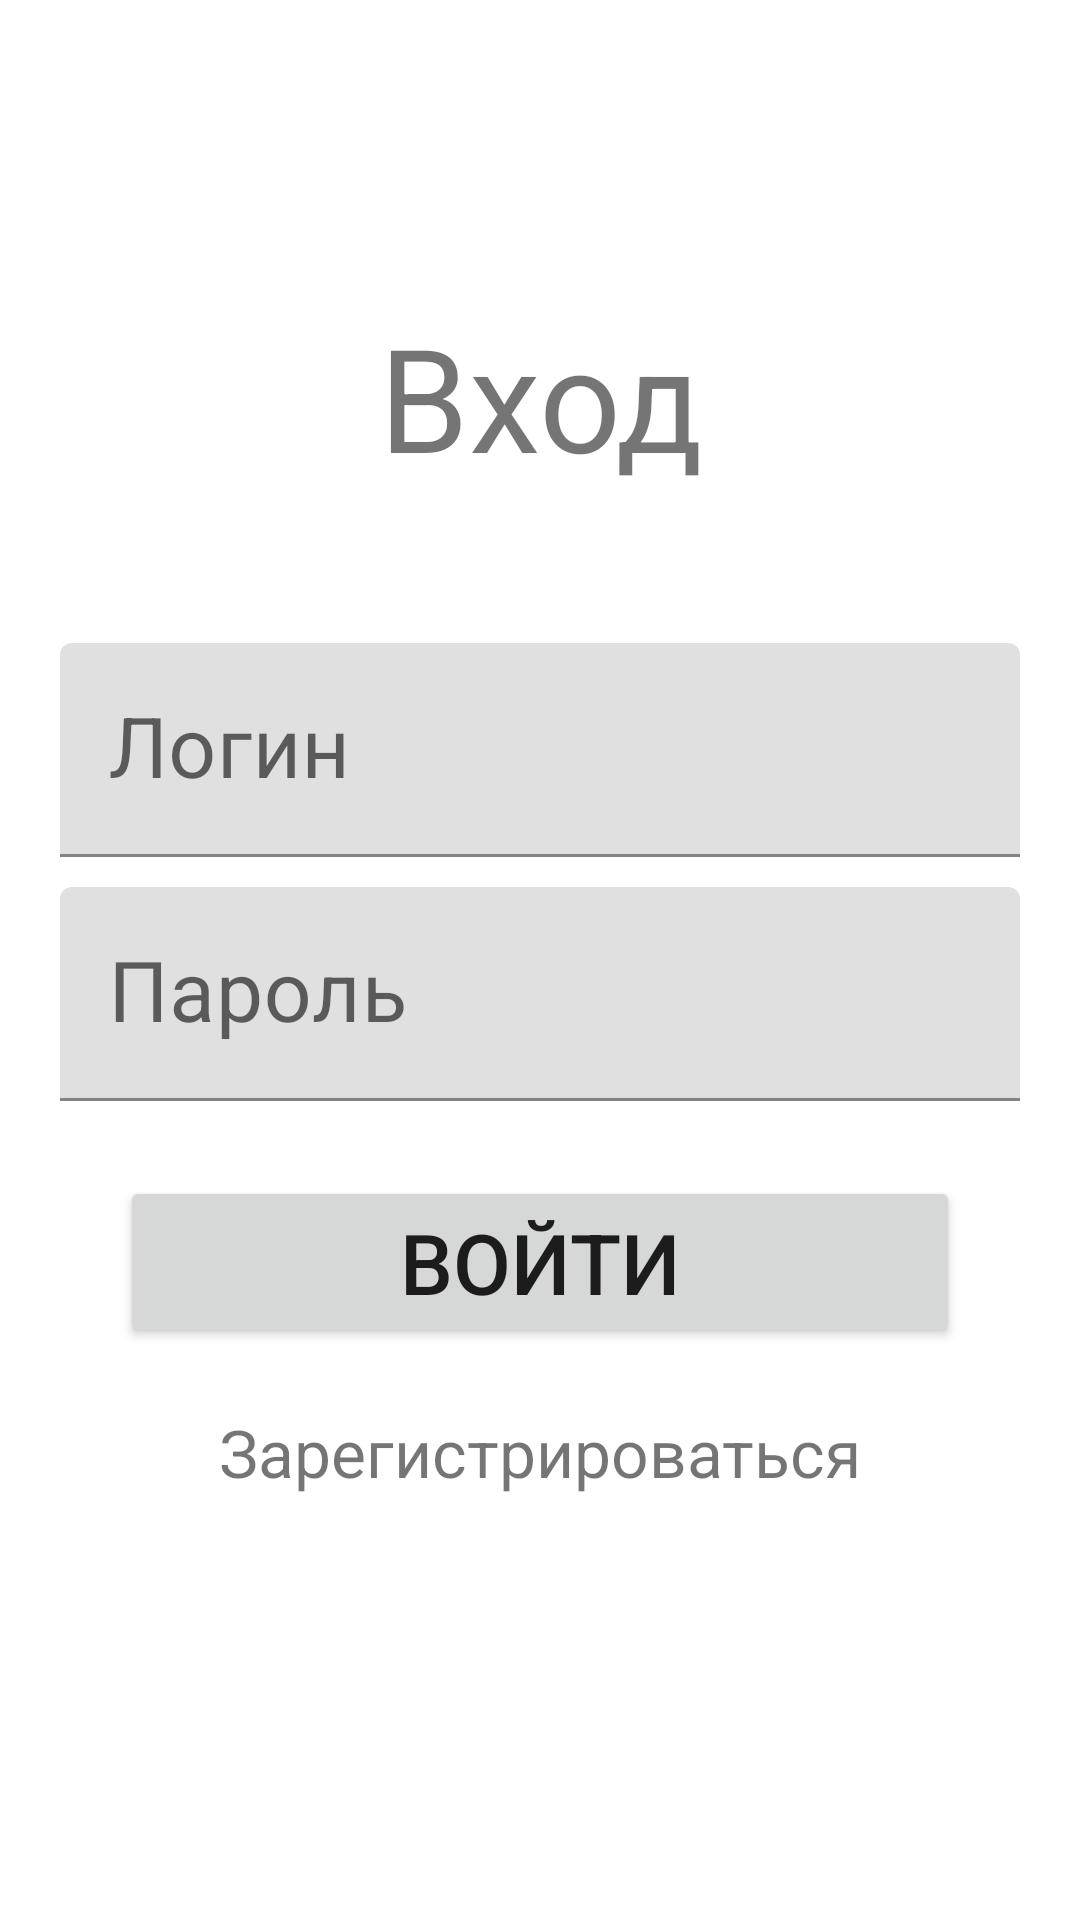

The Android layout XML behind this screen, and the referenced resources:
<!-- AndroidManifest.xml: application theme Theme.JoyDevMusicPlayer -->
<!-- res/layout/fragment_login.xml -->
<?xml version="1.0" encoding="utf-8"?>
<androidx.constraintlayout.widget.ConstraintLayout xmlns:android="http://schemas.android.com/apk/res/android"
    xmlns:app="http://schemas.android.com/apk/res-auto"
    xmlns:tools="http://schemas.android.com/tools"
    android:layout_width="match_parent"
    android:layout_height="match_parent">

    <TextView
        android:id="@+id/login_fragment_title"
        android:layout_width="match_parent"
        android:layout_height="wrap_content"
        android:layout_marginTop="100dp"
        android:gravity="center"
        android:text="@string/login_fragment_title"
        android:textSize="48sp"
        app:layout_constraintEnd_toEndOf="parent"
        app:layout_constraintStart_toStartOf="parent"
        app:layout_constraintTop_toTopOf="parent" />

    <com.google.android.material.textfield.TextInputLayout
        android:id="@+id/login_loginInputLayout"
        android:layout_width="match_parent"
        android:layout_height="wrap_content"
        android:layout_marginTop="50dp"
        android:layout_marginHorizontal="20dp"
        app:layout_constraintTop_toBottomOf="@+id/login_fragment_title">

        <com.google.android.material.textfield.TextInputEditText
            android:id="@+id/login_loginInputField"
            android:layout_width="match_parent"
            android:layout_height="wrap_content"
            android:hint="@string/loginInputField_hint"
            android:textSize="28sp"/>

    </com.google.android.material.textfield.TextInputLayout>

    <com.google.android.material.textfield.TextInputLayout
        android:id="@+id/login_passwordInputLayout"
        android:layout_width="match_parent"
        android:layout_height="wrap_content"
        android:layout_marginTop="10dp"
        android:layout_marginHorizontal="20dp"
        app:layout_constraintTop_toBottomOf="@+id/login_loginInputLayout">

        <com.google.android.material.textfield.TextInputEditText
            android:id="@+id/login_passwordInputField"
            android:layout_width="match_parent"
            android:layout_height="wrap_content"
            android:hint="@string/passwordInputField_hint"
            android:textSize="28sp"
            android:inputType="textPassword"/>

    </com.google.android.material.textfield.TextInputLayout>

    <Button
        android:id="@+id/login_inputButton"
        android:layout_width="match_parent"
        android:layout_height="wrap_content"
        android:layout_marginHorizontal="40dp"
        android:layout_marginTop="25dp"
        android:text="@string/login_inputButton"
        android:textSize="28sp"
        app:layout_constraintEnd_toEndOf="parent"
        app:layout_constraintStart_toStartOf="parent"
        app:layout_constraintTop_toBottomOf="@+id/login_passwordInputLayout" />

    <TextView
        android:id="@+id/login_registration_hyperlink"
        android:layout_width="match_parent"
        android:layout_height="wrap_content"
        android:layout_marginTop="20dp"
        android:gravity="center"
        android:text="@string/login_registration_hyperlink"
        android:textSize="22sp"
        app:layout_constraintEnd_toEndOf="parent"
        app:layout_constraintStart_toStartOf="parent"
        app:layout_constraintTop_toBottomOf="@+id/login_inputButton" />


</androidx.constraintlayout.widget.ConstraintLayout>
<!-- resources referenced by this layout -->
<resources>
  <string name="loginInputField_hint">Логин</string>
  <string name="login_fragment_title">Вход</string>
  <string name="login_inputButton">Войти</string>
  <string name="login_registration_hyperlink">Зарегистрироваться</string>
  <string name="passwordInputField_hint">Пароль</string>
  <style name="Theme.JoyDevMusicPlayer" parent="Theme.MaterialComponents.DayNight.DarkActionBar">
          
          <item name="colorPrimary">@color/purple_500</item>
          <item name="colorPrimaryVariant">@color/purple_700</item>
          <item name="colorOnPrimary">@color/white</item>
          
          <item name="colorSecondary">@color/teal_200</item>
          <item name="colorSecondaryVariant">@color/teal_700</item>
          <item name="colorOnSecondary">@color/black</item>
          
          <item name="android:statusBarColor" tools:targetApi="l">?attr/colorPrimaryVariant</item>
          
      </style>
  <!-- not gathered from this repository: default colours our renderer supplied (Android Studio template values) -->
  <color name="purple_500">#FF6200EE</color>
  <color name="purple_700">#FF3700B3</color>
  <color name="teal_200">#FF03DAC5</color>
  <color name="teal_700">#FF018786</color>
  <color name="black">#FF000000</color>
  <color name="white">#FFFFFFFF</color>
</resources>
